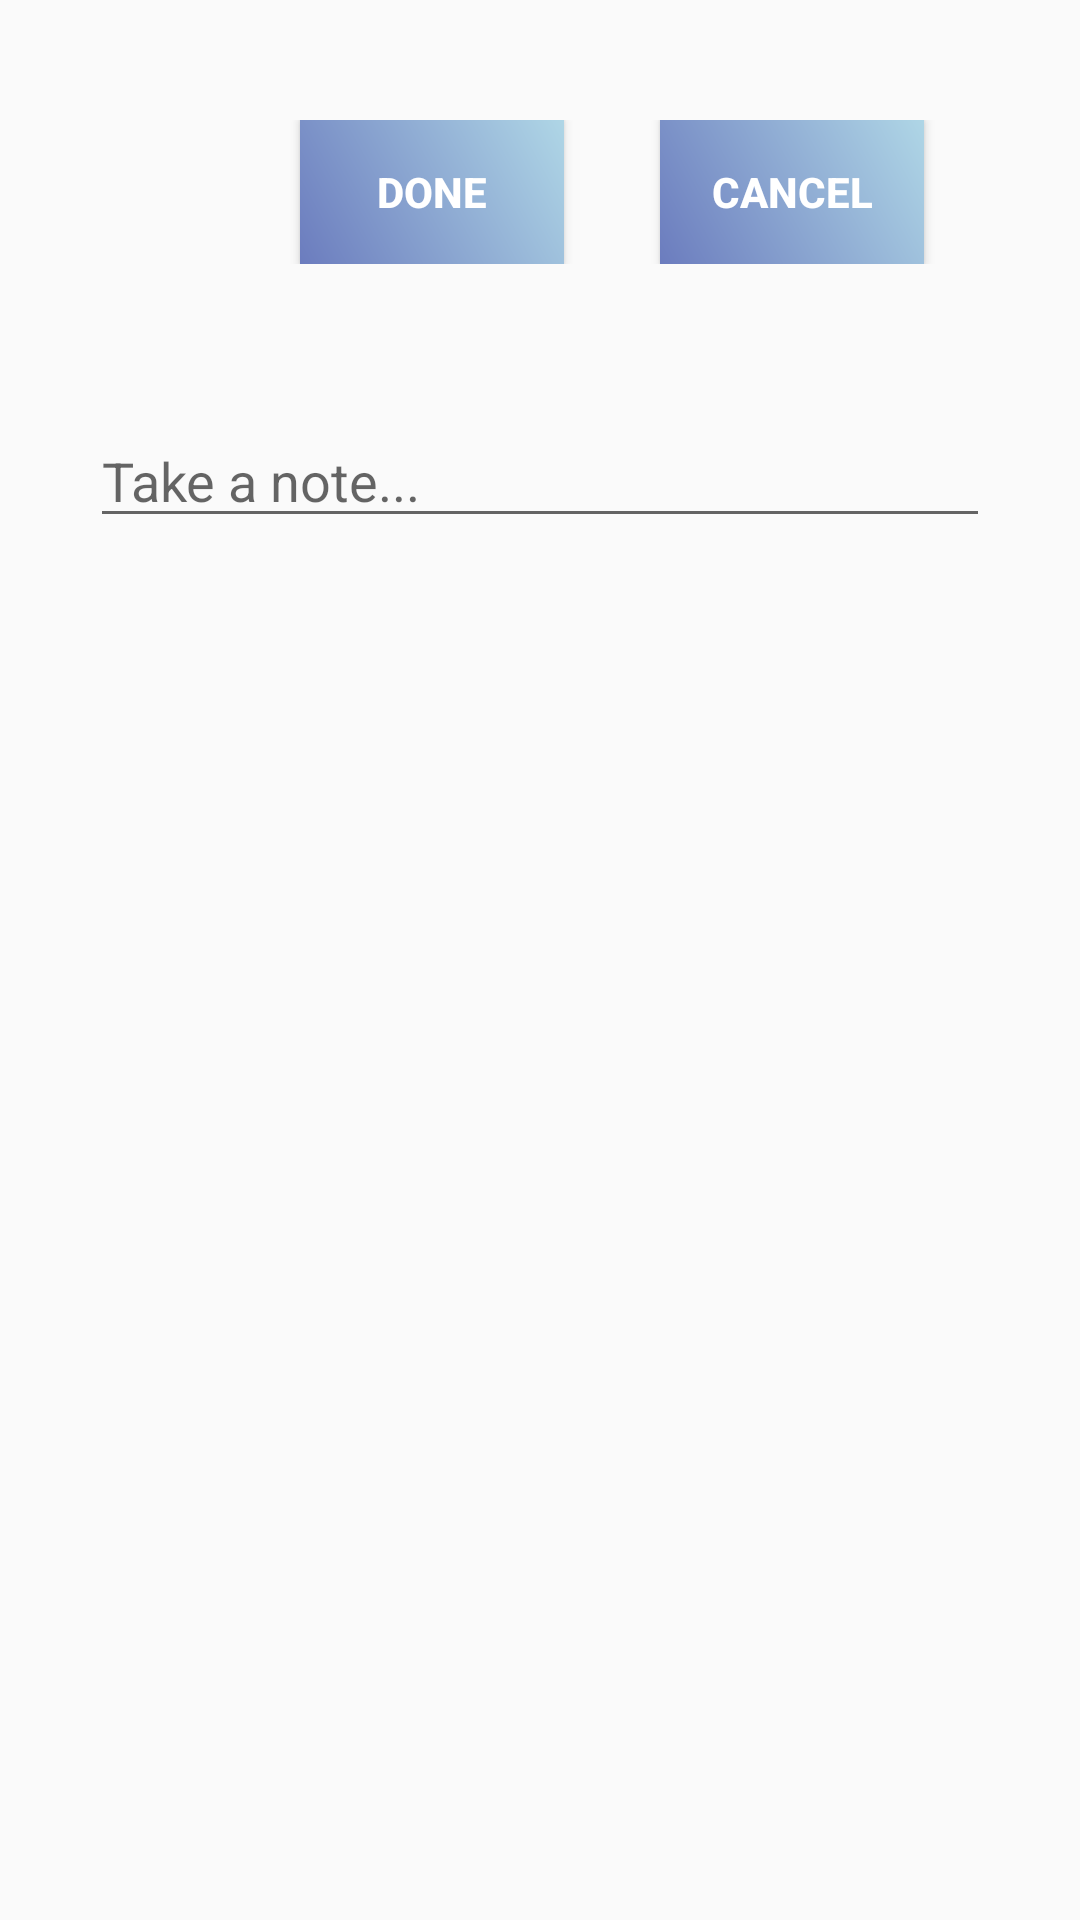

Produce the Android XML layout that renders to this screen, including the resource entries it uses.
<!-- AndroidManifest.xml: application theme AppTheme -->
<!-- res/layout/notes_fragment_edit.xml -->
<?xml version="1.0" encoding="utf-8"?>

<LinearLayout xmlns:android="http://schemas.android.com/apk/res/android"
    xmlns:app="http://schemas.android.com/apk/res-auto"
    xmlns:tools="http://schemas.android.com/tools"
    android:layout_width="match_parent"
    android:layout_height="match_parent"
    android:orientation="vertical">
    <RelativeLayout
        android:layout_width="match_parent"
        android:layout_height="wrap_content"
        android:layout_marginTop="40dp">
        <Button
            android:layout_width="wrap_content"
            android:layout_height="wrap_content"
            android:id="@+id/notesEditSet"
            android:layout_marginLeft="100dp"
            android:text="Done"
            android:textStyle="bold"
            android:textColor="#ffffff"
            android:background="@drawable/button_color">
        </Button>
        <Button
            android:id="@+id/notesEditCancel"
            android:layout_width="wrap_content"
            android:layout_height="wrap_content"
            android:text="Cancel"
            android:layout_marginLeft="220dp"
            android:textStyle="bold"
            android:background="@drawable/button_color"
            android:textColor="#ffffff"
            />
    </RelativeLayout>

    <EditText
        android:id="@+id/notesEditContent"
        android:layout_width="match_parent"
        android:layout_height="wrap_content"
        android:layout_marginLeft="30dp"
        android:layout_marginRight="30dp"
        android:singleLine="false"
        android:scrollHorizontally="false"
        android:inputType="textMultiLine"
        android:hint="Take a note..."
        android:layout_marginTop="50dp"
        android:imeOptions="actionNext"/>

</LinearLayout>
<!-- resources referenced by this layout -->
<resources>
  <!-- drawable button_color (drawable) -->
  <?xml version="1.0" encoding="utf-8"?>
  
  <shape
      android:shape="rectangle"
      xmlns:android="http://schemas.android.com/apk/res/android">
      <gradient
          android:endColor="#AFD6E6"
          android:startColor="#6B7CBE"
          android:angle="45"/>
  </shape>
  <style name="AppTheme" parent="Theme.AppCompat.Light.DarkActionBar">
          
          <item name="colorPrimary">@color/colorPrimary</item>
          <item name="colorPrimaryDark">@color/colorPrimaryDark</item>
          <item name="colorAccent">@color/colorAccent</item>
      </style>
  <color name="colorPrimary">#7CA3E7</color>
  <color name="colorPrimaryDark">#4365A8</color>
  <color name="colorAccent">#C0C0C0</color>
</resources>
